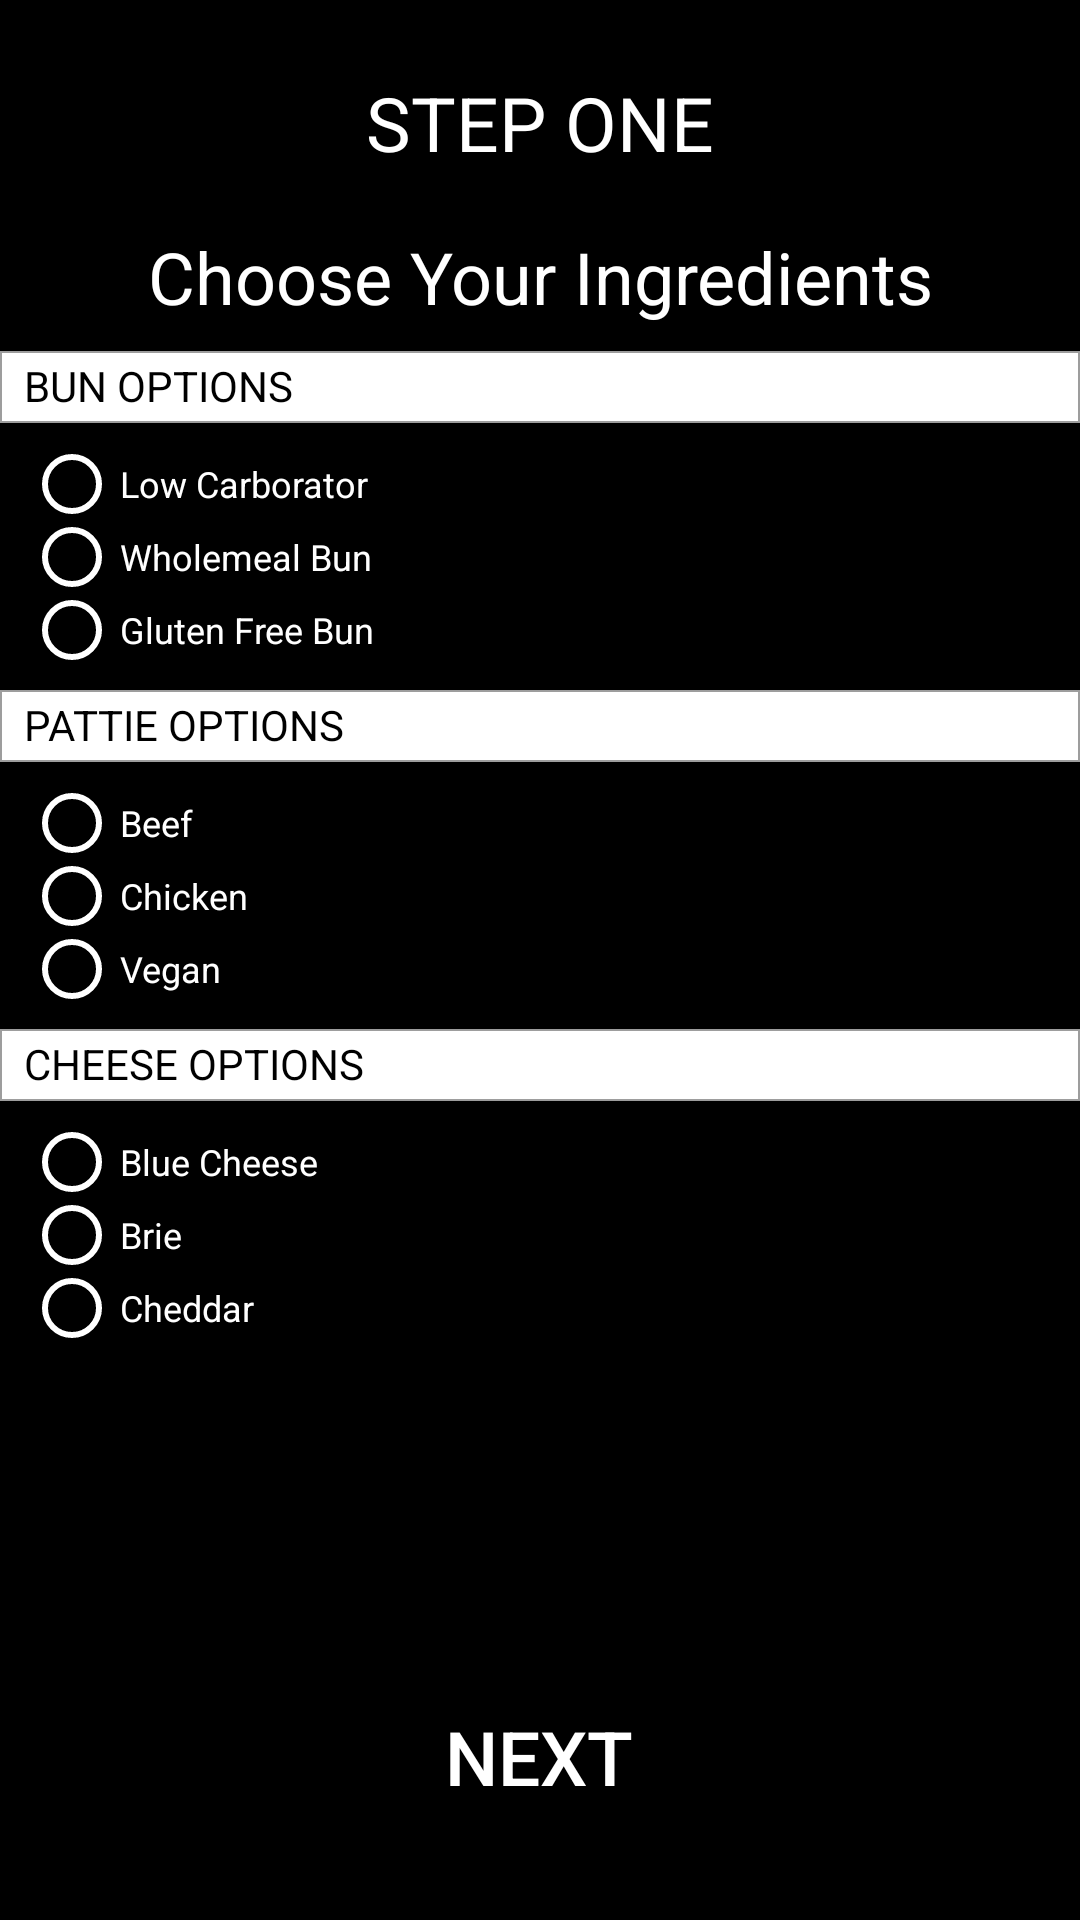

The Android layout XML behind this screen, and the referenced resources:
<!-- AndroidManifest.xml: application theme AppTheme.NoTitle -->
<!-- res/layout/ingredient_page.xml -->
<?xml version="1.0" encoding="utf-8"?>
<RelativeLayout xmlns:android="http://schemas.android.com/apk/res/android"

    xmlns:app="http://schemas.android.com/apk/res-auto"

    xmlns:tools="http://schemas.android.com/tools"
    android:layout_width="match_parent"
    android:background="#000"
    android:layout_height="match_parent">


    <TextView
        android:id="@+id/step_one_subtitle"
        android:layout_width="match_parent"
        android:layout_height="46dp"
        android:layout_alignParentLeft="true"
        android:layout_alignParentStart="true"
        android:layout_below="@+id/step_one"
        android:paddingTop="5dp"
        android:text="@string/step_one_title"
        android:textAlignment="center"
        android:textColor="#fff"
        android:textSize="24sp"
        app:layout_constraintBottom_toBottomOf="parent"
        app:layout_constraintEnd_toEndOf="parent"
        app:layout_constraintStart_toStartOf="parent"
        app:layout_constraintTop_toTopOf="parent"
        app:layout_constraintVertical_bias="0.194" />

    <TextView
        android:id="@+id/step_one"
        android:layout_width="match_parent"
        android:layout_height="55dp"
        android:layout_alignParentLeft="true"
        android:layout_alignParentStart="true"
        android:layout_alignParentTop="true"
        android:layout_marginTop="16dp"
        android:background="@drawable/textview_bg"
        android:padding="8dp"
        android:text="@string/step_one"
        android:textAlignment="center"
        android:textColor="#fff"
        android:textSize="25sp"
        app:layout_constraintBottom_toBottomOf="parent"
        app:layout_constraintEnd_toEndOf="parent"
        app:layout_constraintHorizontal_bias="0.502"
        app:layout_constraintStart_toStartOf="parent"
        app:layout_constraintTop_toTopOf="parent"
        app:layout_constraintVertical_bias="0.042" />

    <TextView
        android:id="@+id/title_bun_option"
        android:layout_width="match_parent"
        android:layout_height="24dp"
        android:layout_alignParentLeft="true"
        android:layout_alignParentStart="true"
        android:layout_below="@+id/step_one_subtitle"
        android:background="@drawable/ingredient_select_bg"
        android:paddingBottom="2dp"
        android:paddingLeft="8dp"
        android:paddingTop="2dp"
        android:text="@string/title_bun"
        android:textColor="#000"
        app:layout_constraintVertical_bias="0.273" />

    <TextView
        android:id="@+id/title_pattie_option"
        android:layout_width="match_parent"
        android:layout_height="24dp"
        android:layout_alignParentLeft="true"
        android:layout_alignParentStart="true"
        android:layout_below="@+id/bun_choices"
        android:background="@drawable/ingredient_select_bg"
        android:paddingBottom="2dp"
        android:paddingLeft="8dp"
        android:paddingTop="2dp"
        android:text="@string/title_pattie"
        android:textColor="#000"
        app:layout_constraintBottom_toBottomOf="parent"
        app:layout_constraintEnd_toEndOf="parent"
        app:layout_constraintStart_toStartOf="parent"
        app:layout_constraintTop_toTopOf="parent"
        app:layout_constraintVertical_bias="0.487" />

    <TextView
        android:id="@+id/title_cheese_option"
        android:layout_width="match_parent"
        android:layout_height="24dp"
        android:layout_alignParentLeft="true"
        android:layout_alignParentStart="true"
        android:layout_below="@+id/pattie"
        android:background="@drawable/ingredient_select_bg"
        android:paddingBottom="2dp"
        android:paddingLeft="8dp"
        android:paddingTop="2dp"
        android:text="@string/title_cheese"
        android:textColor="#000"
        app:layout_constraintBottom_toBottomOf="parent"
        app:layout_constraintEnd_toEndOf="parent"
        app:layout_constraintStart_toStartOf="parent"
        app:layout_constraintTop_toTopOf="parent"
        app:layout_constraintVertical_bias="0.702" />

    <RadioGroup
        android:id="@+id/bun_choices"
        android:layout_width="match_parent"
        android:layout_height="89dp"
        android:layout_alignParentLeft="true"
        android:layout_alignParentStart="true"
        android:layout_below="@+id/title_bun_option"
        android:padding="8dp"
        app:layout_constraintHorizontal_bias="0.0"
        app:layout_constraintStart_toStartOf="parent"
        app:layout_constraintTop_toTopOf="parent"
        app:layout_constraintVertical_bias="0.363">

        <RadioButton
            android:id="@+id/low_carborator"
            android:layout_width="wrap_content"
            android:layout_height="wrap_content"
            android:layout_weight="1"
            android:buttonTint="#fff"
            android:text="Low Carborator"
            android:textColor="#fff"
            android:textSize="12sp" />

        <RadioButton
            android:id="@+id/radioButton"
            android:layout_width="wrap_content"
            android:layout_height="wrap_content"
            android:layout_weight="1"
            android:buttonTint="#fff"
            android:text="Wholemeal Bun"
            android:textColor="#fff"
            android:textSize="12sp" />

        <RadioButton
            android:id="@+id/gluten_free_bun"
            android:layout_width="wrap_content"
            android:layout_height="wrap_content"
            android:layout_weight="1"
            android:buttonTint="#fff"
            android:text="Gluten Free Bun"
            android:textColor="#fff"
            android:textSize="12sp" />
    </RadioGroup>

    <RadioGroup
        android:id="@+id/pattie"
        android:layout_width="match_parent"
        android:layout_height="89dp"
        android:layout_alignParentLeft="true"
        android:layout_alignParentStart="true"
        android:layout_below="@+id/title_pattie_option"
        android:padding="8dp"
        app:layout_constraintVertical_bias="0.608">>

        <RadioButton
            android:id="@+id/Beef"
            android:layout_width="wrap_content"
            android:layout_height="wrap_content"
            android:layout_weight="1"
            android:buttonTint="#fff"
            android:text="Beef"
            android:textColor="#fff"
            android:textSize="12sp" />

        <RadioButton
            android:id="@+id/chicken"
            android:layout_width="wrap_content"
            android:layout_height="wrap_content"
            android:layout_weight="1"
            android:buttonTint="#fff"
            android:text="Chicken"
            android:textColor="#fff"
            android:textSize="12sp" />

        <RadioButton
            android:id="@+id/vegan"
            android:layout_width="wrap_content"
            android:layout_height="wrap_content"
            android:layout_weight="1"
            android:buttonTint="#fff"
            android:text="Vegan"
            android:textColor="#fff"
            android:textSize="12sp" />
    </RadioGroup>

    <RadioGroup
        android:id="@+id/radioGroup2"
        android:layout_width="match_parent"
        android:layout_height="89dp"
        android:layout_alignParentLeft="true"
        android:layout_alignParentStart="true"
        android:layout_below="@+id/title_cheese_option"
        android:padding="8dp"
        app:layout_constraintBottom_toBottomOf="parent"
        app:layout_constraintHorizontal_bias="0.0"
        app:layout_constraintTop_toTopOf="parent"
        app:layout_constraintVertical_bias="0.852"><![CDATA[>



        ]]>

        <RadioButton
            android:id="@+id/blue_cheese"
            android:layout_width="wrap_content"
            android:layout_height="wrap_content"
            android:layout_weight="1"
            android:buttonTint="#fff"
            android:text="Blue Cheese"
            android:textColor="#fff"
            android:textSize="12sp" />

        <RadioButton
            android:id="@+id/brie"
            android:layout_width="wrap_content"
            android:layout_height="wrap_content"
            android:layout_weight="1"
            android:buttonTint="#fff"
            android:text="Brie"
            android:textColor="#fff"
            android:textSize="12sp" />

        <RadioButton
            android:id="@+id/cheddar"
            android:layout_width="wrap_content"
            android:layout_height="wrap_content"
            android:layout_alignParentLeft="true"
            android:layout_alignParentStart="true"
            android:layout_alignTop="@+id/radioGroup2"
            android:layout_weight="1"
            android:buttonTint="#fff"
            android:text="Cheddar"
            android:textColor="#fff"
            android:textSize="12sp" />
    </RadioGroup>

    <Button
        android:id="@+id/button_next"
        android:layout_width="143dp"
        android:layout_height="55dp"
        android:layout_alignParentBottom="true"
        android:layout_centerHorizontal="true"
        android:layout_marginBottom="27dp"
        android:background="@drawable/textview_bg"
        android:padding="8dp"
        android:text="NEXT"
        android:textAlignment="center"
        android:textColor="#fff"
        android:textSize="25sp"
        app:layout_constraintBottom_toBottomOf="parent"
        app:layout_constraintEnd_toEndOf="parent"
        app:layout_constraintHorizontal_bias="0.502"
        app:layout_constraintStart_toStartOf="parent"
        app:layout_constraintTop_toTopOf="parent"
        app:layout_constraintVertical_bias="0.983" />

</RelativeLayout>
<!-- resources referenced by this layout -->
<resources>
  <!-- drawable ingredient_select_bg (drawable) -->
  <shape xmlns:android="http://schemas.android.com/apk/res/android"
      android:shape="rectangle">
  
      <solid android:color="#ffffff"
          android:elevation="5dp"/>
  
      <stroke android:width="0.5dp"
          android:color="#9d9d9d" />
  
  </shape>
  <!-- drawable textview_bg (drawable) -->
  <shape xmlns:android="http://schemas.android.com/apk/res/android"
      android:shape="rectangle">
      <solid android:color="#000000" />
      <stroke android:width="2.0dp"
  
           />
      
          
  </shape>
  <string name="step_one">STEP ONE</string>
  <string name="step_one_title">Choose Your Ingredients</string>
  <string name="title_bun">BUN OPTIONS</string>
  <string name="title_cheese">CHEESE OPTIONS</string>
  <string name="title_pattie">PATTIE OPTIONS</string>
  <style name="AppTheme.NoTitle" parent="Theme.AppCompat.Light.NoActionBar">
          <item name="android:windowNoTitle">true</item>
          <item name="windowActionBar">false</item>
          <item name="android:windowFullscreen">false</item>
          <item name="android:windowContentOverlay">@null</item>
      </style>
</resources>
